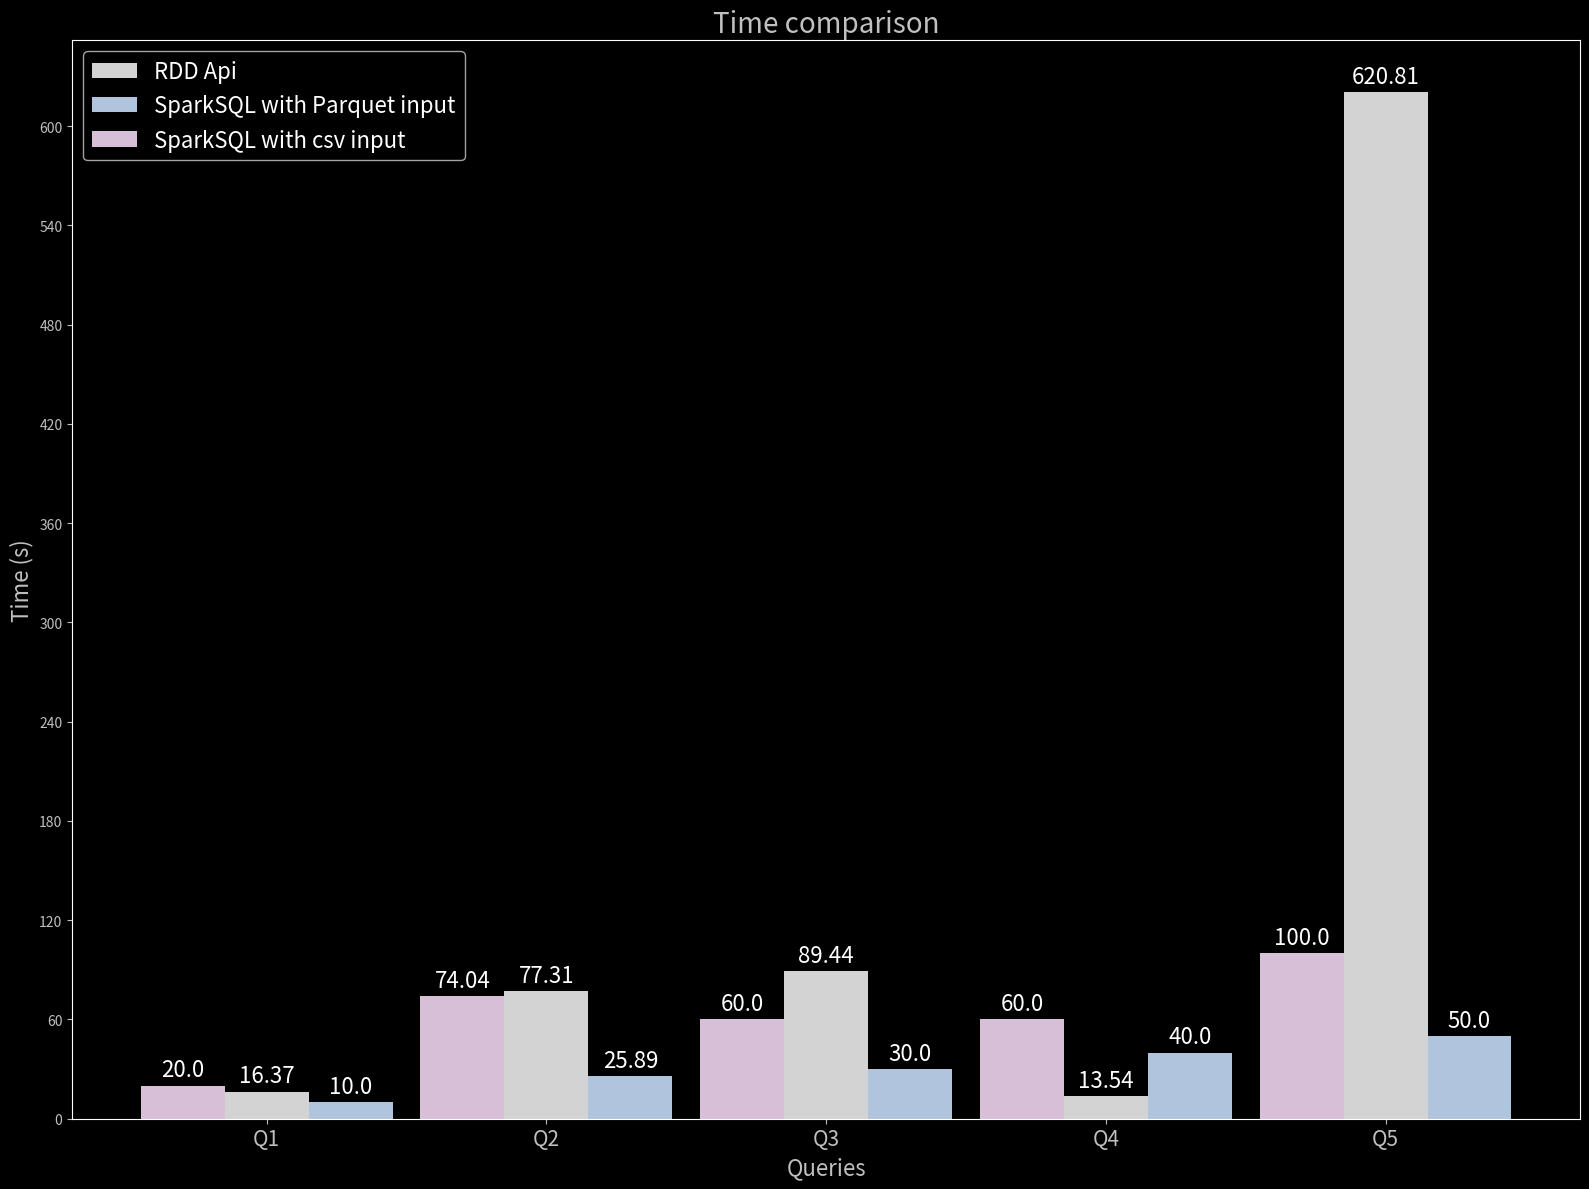
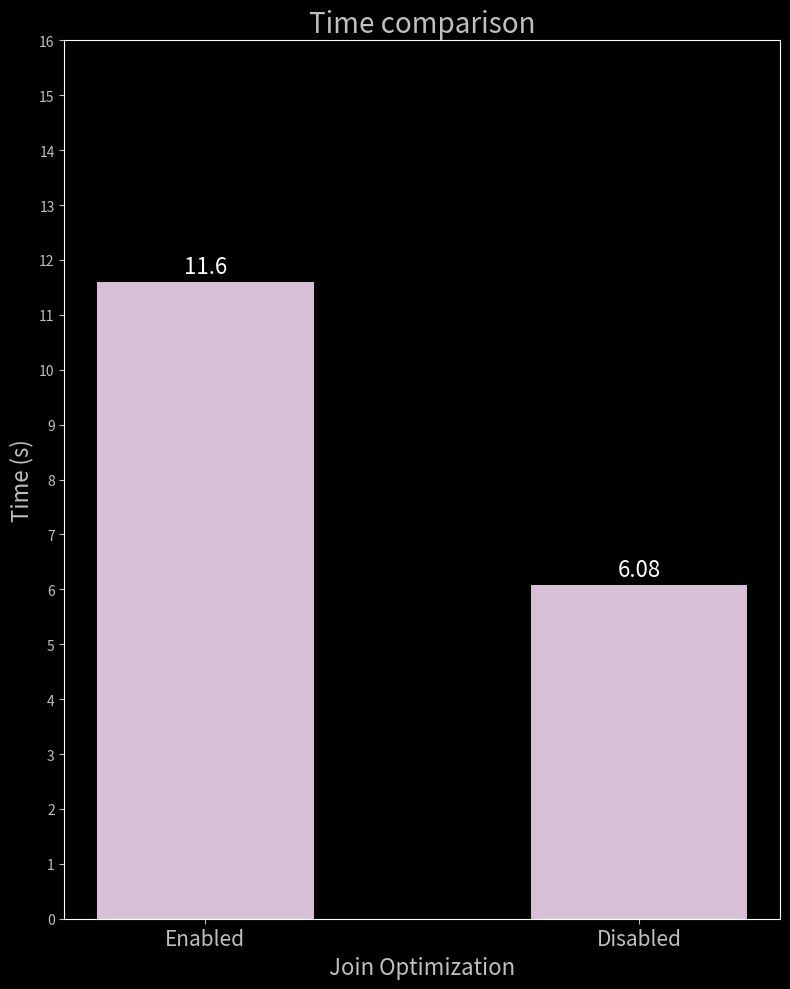
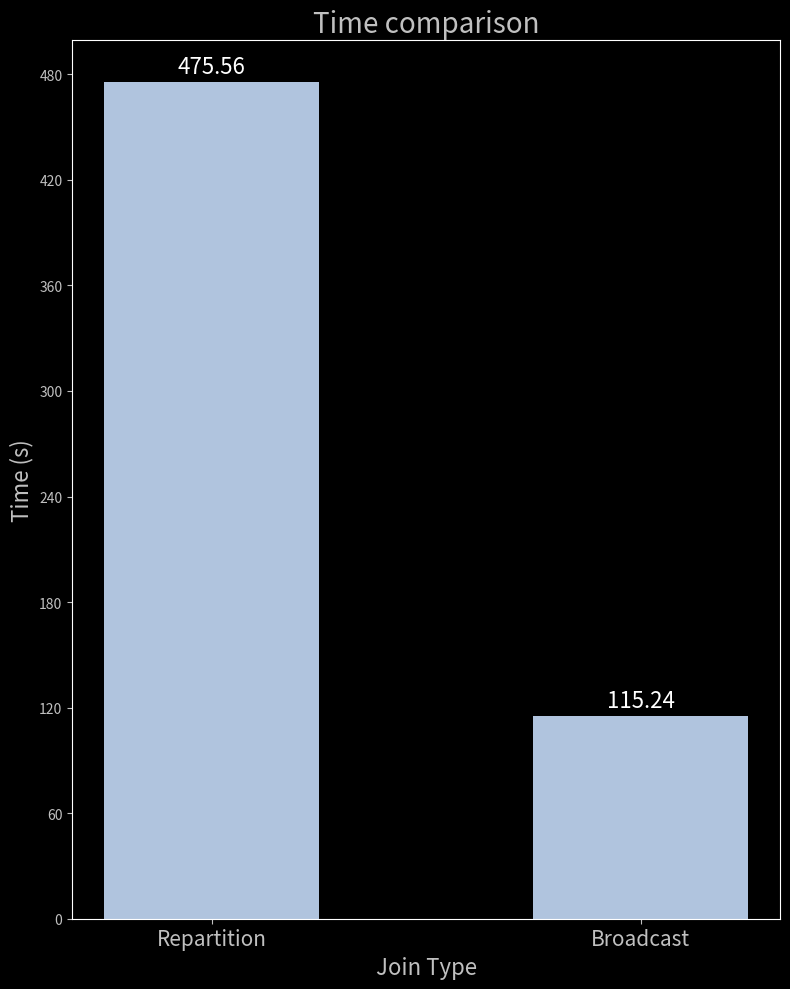

Here is the Python script that generated these plots, in order:
import matplotlib.pyplot as plt
import numpy as np
import time

queries = ['Q1', 'Q2', 'Q3', 'Q4', 'Q5']
rddApi = [16.368, 1*60+17.305, 1*60+29.439, 13.544, 10*60+20.809]
sparkSQLparquet = [10, 25.888, 30, 40, 50]
sparkSQLcsv = [20, 1*60+14.036, 60, 60, 100]

width = 0.30
x = np.arange(len(queries))

plt.style.use('dark_background')

fig, ax = plt.subplots(figsize=(16,12))
rect1 = ax.bar(x, rddApi, width, label='RDD Api', color='lightgrey')
rect2 = ax.bar(x+width, sparkSQLparquet, width, label='SparkSQL with Parquet input', color = 'lightsteelblue')
rect3 = ax.bar(x-width, sparkSQLcsv, width, label='SparkSQL with csv input', color = 'thistle')

ax.set_xticks(x)
ax.set_yticks(np.arange(0, np.max(rddApi)+5, 60.0))
ax.set_ylabel('Time (s)', fontsize = 16)
ax.set_xticklabels(queries, fontsize = 15)
ax.set_title('Time comparison', color = 'silver', fontsize = 20)
ax.set_xlabel('Queries', fontsize = 16)
ax.xaxis.label.set_color('silver')
ax.tick_params(axis='x', colors='silver')
ax.yaxis.label.set_color('silver')
ax.tick_params(axis='y', colors='silver')


def autolabel(rects):
    for rect in rects:
        height = rect.get_height()
        ax.annotate('{}'.format(round(height,2)), xy=(rect.get_x()+rect.get_width()/2, height), xytext=(0, 3), 
                    textcoords="offset points", ha='center', va='bottom', fontsize = 16)
        
autolabel(rect1)
autolabel(rect2)
autolabel(rect3)

ax.legend(prop={'size': 16})
fig.tight_layout()

plt.show()


optimization = ['Enabled', 'Disabled']

times  = [6.0804, 11.6014]

width = 0.5
x = np.arange(len(optimization))

plt.style.use('dark_background')

fig, ax = plt.subplots(figsize=(8, 10))
rect1 = ax.bar((x[0]+1, x[1]-1), times, width, color='thistle')

ax.set_xticks(x)
ax.set_yticks(np.arange(0, np.max(times)+5, 1))
ax.set_ylabel('Time (s)', fontsize = 16)
ax.set_xticklabels(optimization, fontsize = 15)
ax.set_title('Time comparison', color = 'silver', fontsize = 20)
ax.set_xlabel('Join Optimization', fontsize = 16)
ax.xaxis.label.set_color('silver')
ax.tick_params(axis='x', colors='silver')
ax.yaxis.label.set_color('silver')
ax.tick_params(axis='y', colors='silver')


def autolabel(rects):
    for rect in rects:
        height = rect.get_height()
        ax.annotate('{}'.format(round(height,2)), xy=(rect.get_x()+rect.get_width()/2, height), xytext=(0, 3), 
                    textcoords="offset points", ha='center', va='bottom', fontsize = 16)
        
autolabel(rect1)

fig.tight_layout()

plt.show()


join = ['Repartition', 'Broadcast']

times  = [1*60+55.236, 7*60+55.565]

width = 0.5
x = np.arange(len(join))

plt.style.use('dark_background')

fig, ax = plt.subplots(figsize=(8, 10))
rect1 = ax.bar((x[0]+1, x[1]-1), times, width, color='lightsteelblue')

ax.set_xticks(x)
ax.set_yticks(np.arange(0, np.max(times)+5, 60))
ax.set_ylabel('Time (s)', fontsize = 16)
ax.set_xticklabels(join, fontsize = 15)
ax.set_title('Time comparison', color = 'silver', fontsize = 20)
ax.set_xlabel('Join Type', fontsize = 16)
ax.xaxis.label.set_color('silver')
ax.tick_params(axis='x', colors='silver')
ax.yaxis.label.set_color('silver')
ax.tick_params(axis='y', colors='silver')


def autolabel(rects):
    for rect in rects:
        height = rect.get_height()
        ax.annotate('{}'.format(round(height,2)), xy=(rect.get_x()+rect.get_width()/2, height), xytext=(0, 3), 
                    textcoords="offset points", ha='center', va='bottom', fontsize = 16)
        
autolabel(rect1)

fig.tight_layout()

plt.show()